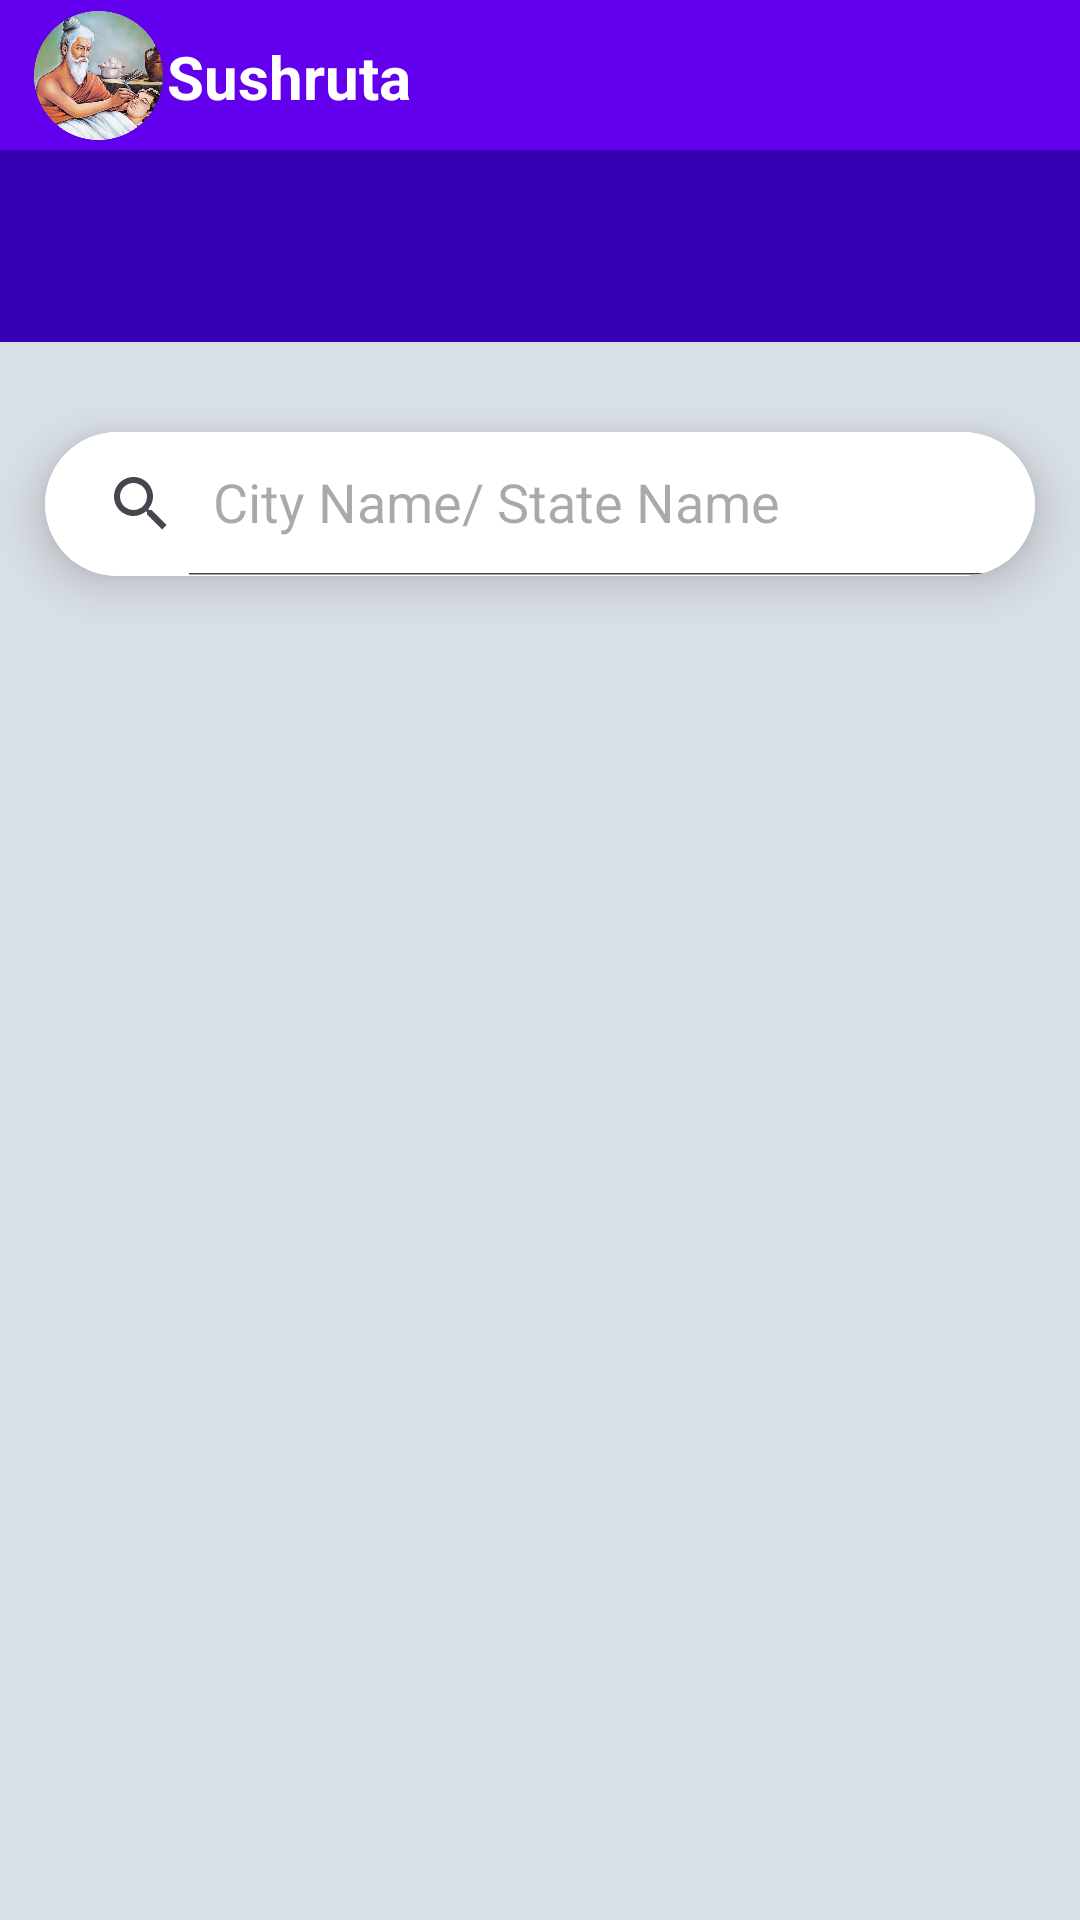

Here is an Android app screen rendered from its layout file. Give the layout XML and the strings, colors and styles it references.
<!-- AndroidManifest.xml: application theme Theme.DaanDharma -->
<!-- res/layout/activity_othospitals.xml -->
<?xml version="1.0" encoding="utf-8"?>
<LinearLayout xmlns:android="http://schemas.android.com/apk/res/android"
    xmlns:app="http://schemas.android.com/apk/res-auto"
    xmlns:tools="http://schemas.android.com/tools"
    android:layout_width="match_parent"
    android:layout_height="match_parent"
    tools:context=".OTHospitalsActivity"
    android:background="#dae0e7"
    android:paddingBottom="10dp"
    android:orientation="vertical">


    <include layout="@layout/app_bar_2"
        android:layout_height="wrap_content"
        android:layout_width="match_parent"/>


    
    
    
    

    
    
    
    
    
    
    
    
    
    
    
    
    
    
    

    
    
    
    
    
    
    
    
    
    
    

    





    <androidx.cardview.widget.CardView
        android:layout_width="match_parent"
        android:layout_height="wrap_content"
        android:layout_marginHorizontal="15dp"
        android:layout_marginTop="20dp"
        app:cardCornerRadius="10dp"
        app:cardElevation="10dp">

        <LinearLayout
            android:layout_width="match_parent"
            android:layout_height="wrap_content">

            <Spinner
                android:layout_width="match_parent"
                android:layout_height="wrap_content"
                android:id="@+id/spinner"
                android:paddingHorizontal="15dp"
                android:textSize="20dp"
                android:background="@color/white"
                android:backgroundTint="@color/white"/>

        </LinearLayout>

    </androidx.cardview.widget.CardView>



    <androidx.cardview.widget.CardView
        android:layout_width="match_parent"
        android:layout_height="wrap_content"
        android:layout_marginHorizontal="15dp"
        android:layout_marginTop="10dp"
        app:cardCornerRadius="30dp"
        app:cardElevation="10dp"
        android:id="@+id/Searchcard">

        <androidx.appcompat.widget.SearchView
            android:layout_width="match_parent"
            android:layout_height="wrap_content"
            android:background="@color/white"
            app:queryHint="City Name/ State Name"
            app:iconifiedByDefault="false"
            android:id="@+id/search_view"
            android:textAppearance="@color/black">

        </androidx.appcompat.widget.SearchView>

    </androidx.cardview.widget.CardView>



    <androidx.recyclerview.widget.RecyclerView
        android:id="@+id/HospitalsRecycler"
        android:layout_width="match_parent"
        android:layout_height="match_parent"
        android:layout_marginTop="10dp"
        android:layout_marginHorizontal="20dp">

    </androidx.recyclerview.widget.RecyclerView>

</LinearLayout>
<!-- res/layout/app_bar_2.xml (included above) -->
<?xml version="1.0" encoding="utf-8"?>
<LinearLayout
    xmlns:android="http://schemas.android.com/apk/res/android"
    xmlns:app="http://schemas.android.com/apk/res-auto"
    android:layout_width="match_parent"
    android:layout_height="wrap_content"
    android:orientation="vertical">

    <androidx.constraintlayout.widget.ConstraintLayout
        android:layout_width="match_parent"
        android:layout_height="50dp"
        android:background="@color/purple_500">

        <TextView
            android:id="@+id/sushrutaHomee"
            android:layout_width="wrap_content"
            android:layout_height="wrap_content"
            android:text="Sushruta"
            android:textAlignment="center"
            android:textColor="@color/white"
            android:textSize="20sp"
            android:textStyle="bold"
            app:layout_constraintBottom_toBottomOf="parent"
            app:layout_constraintEnd_toEndOf="parent"
            app:layout_constraintHorizontal_bias="0.2"
            app:layout_constraintStart_toStartOf="parent"
            app:layout_constraintTop_toTopOf="parent"
            app:layout_constraintVertical_bias="0.521" />

        <ImageView
            android:id="@+id/sushrutaHomeImgg"
            android:layout_width="43dp"
            android:layout_height="45dp"
            android:src="@drawable/sushruta1"
            app:layout_constraintBottom_toBottomOf="parent"
            app:layout_constraintEnd_toEndOf="parent"
            app:layout_constraintHorizontal_bias="0.036"
            app:layout_constraintStart_toStartOf="parent"
            app:layout_constraintTop_toTopOf="parent"
            app:layout_constraintVertical_bias="0.52" />

    </androidx.constraintlayout.widget.ConstraintLayout>

    <com.google.android.material.appbar.AppBarLayout
        android:layout_width="match_parent"
        android:layout_height="wrap_content">

        <androidx.appcompat.widget.Toolbar
            android:id="@+id/toolbar1"
            android:layout_width="match_parent"
            android:layout_height="wrap_content"
            android:background="@color/purple_700"
            app:titleTextColor="@color/white">


            
            
            
            
            
            
            
            
            
            

            
            
            
            
            
            
            
            
            
            
            
            
            
            
            
            


        </androidx.appcompat.widget.Toolbar>

    </com.google.android.material.appbar.AppBarLayout>


</LinearLayout>
<!-- resources referenced by this layout -->
<resources>
  <color name="black">#FF000000</color>
  <color name="purple_500">#FF6200EE</color>
  <color name="purple_700">#FF3700B3</color>
  <color name="white">#FFFFFFFF</color>
  <!-- drawable sushruta1: png bitmap (drawable, 279155 bytes) -->
  <style name="Theme.DaanDharma" parent="Base.Theme.DaanDharma" />
  <style name="Base.Theme.DaanDharma" parent="Theme.Material3.DayNight.NoActionBar">
  
  
          
  
  
      </style>
</resources>
